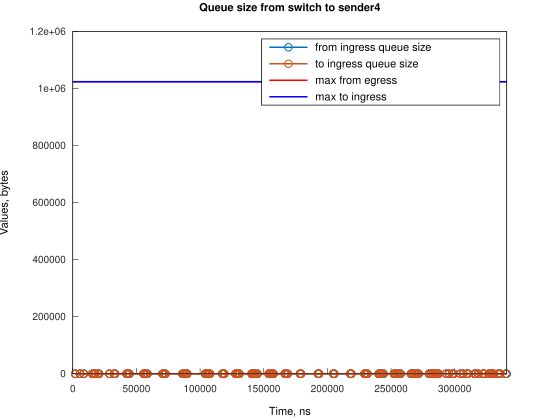

The file beside this chart, header and first rows:
Time, from_ingress_queue_size, to_ingress_queue_size
1935, 1, nan
1935, 0, 0
5659, 1, 0
5660, 0, 0
8643, 1, 0
8643, 0, 0
15349, 1, 0
15349, 0, 0
16839, 1, 0
16839, 0, 0
17584, 1, 0
17584, 0, 0
19820, 1, 0
19820, 0, 0
20565, 1, 0
20565, 0, 0
28758, 1, 0
28758, 0, 0
32482, 1, 0
32482, 0, 0
33227, 1, 0
33227, 0, 0
42168, 1, 0
42168, 0, 0
42912, 1, 0
42912, 0, 0
44402, 1, 0
44402, 0, 0
55582, 1, 0
55582, 0, 0
56327, 1, 0
56328, 0, 0
57818, 1, 0
57818, 0, 0
58562, 1, 0
58562, 0, 0
70480, 1, 0
70481, 0, 0
71228, 1, 0
71228, 0, 0
72714, 1, 0
72714, 0, 0
86127, 1, 0
86127, 0, 0
87620, 1, 0
87620, 0, 0
89105, 1, 0
89105, 0, 0
89853, 1, 0
89853, 0, 0
104008, 1, 0
104008, 0, 0
104753, 1, 0
104753, 0, 0
106246, 1, 0
106246, 0, 0
106989, 1, 0
106989, 0, 0
107731, 1, 0
107732, 0, 0
... 148 more rows
